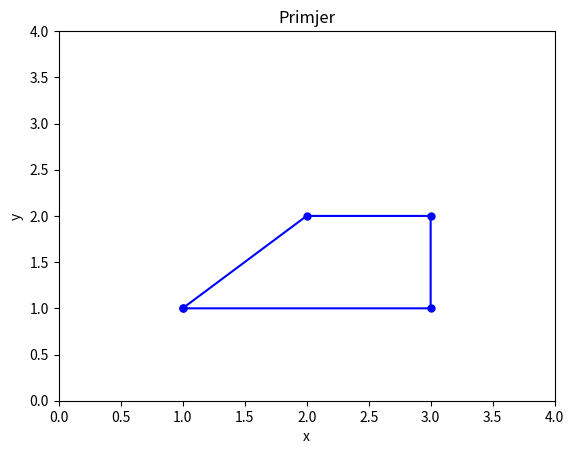

Here is the Python script that generated this plot:
import numpy as np
import matplotlib . pyplot as plt
x = np.array([1,2,3,3,1])
y = np.array([1,2,2,1,1])
plt.plot(x,y, 'b', marker='.', markersize = '10')
plt.axis([0,4,0,4])
plt.xlabel('x')
plt.ylabel('y')
plt.title('Primjer')
plt.show()